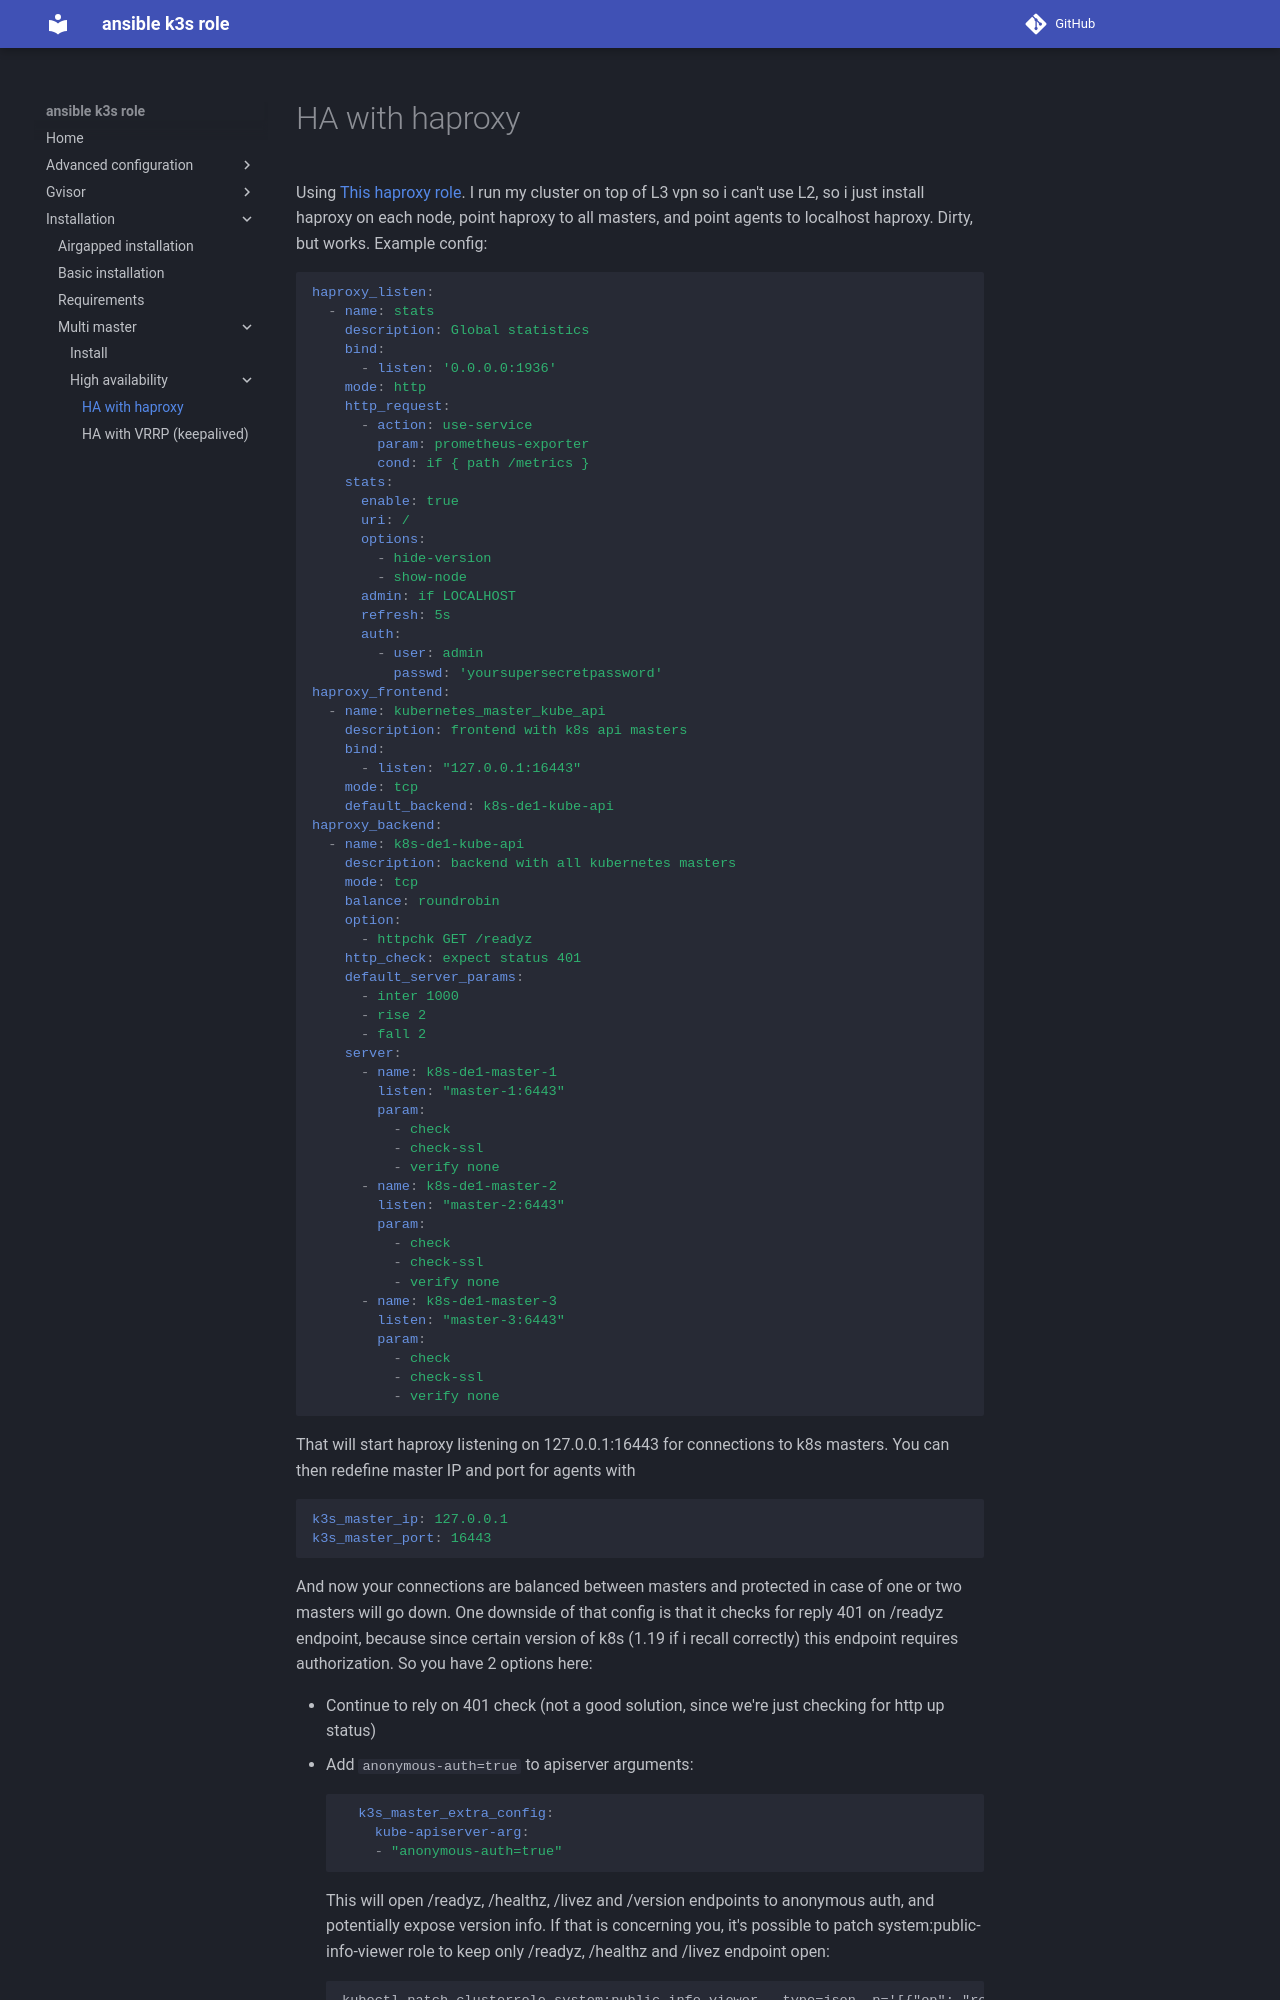

repository: rlex/ansible-role-k3s · page: installation/multi-master/high-availability/haproxy/index.html · generator: mkdocs

# HA with haproxy
Using [This haproxy role](https://github.com/Oefenweb/ansible-haproxy). I run my cluster on top of L3 vpn so i can't use L2, so i just install haproxy on each node, point haproxy to all masters, and point agents to localhost haproxy. Dirty, but works. Example config:

```yaml
haproxy_listen:
  - name: stats
    description: Global statistics
    bind:
      - listen: '0.0.0.0:1936'
    mode: http
    http_request:
      - action: use-service
        param: prometheus-exporter
        cond: if { path /metrics }
    stats:
      enable: true
      uri: /
      options:
        - hide-version
        - show-node
      admin: if LOCALHOST
      refresh: 5s
      auth:
        - user: admin
          passwd: 'yoursupersecretpassword'
haproxy_frontend:
  - name: kubernetes_master_kube_api
    description: frontend with k8s api masters
    bind:
      - listen: "127.0.0.1:16443"
    mode: tcp
    default_backend: k8s-de1-kube-api
haproxy_backend:
  - name: k8s-de1-kube-api
    description: backend with all kubernetes masters
    mode: tcp
    balance: roundrobin
    option:
      - httpchk GET /readyz
    http_check: expect status 401
    default_server_params:
      - inter 1000
      - rise 2
      - fall 2
    server:
      - name: k8s-de1-master-1
        listen: "master-1:6443"
        param:
          - check
          - check-ssl
          - verify none
      - name: k8s-de1-master-2
        listen: "master-2:6443"
        param:
          - check
          - check-ssl
          - verify none
      - name: k8s-de1-master-3
        listen: "master-3:6443"
        param:
          - check
          - check-ssl
          - verify none
```

That will start haproxy listening on 127.0.0.1:16443 for connections to k8s masters. You can then redefine master IP and port for agents with
```yaml
k3s_master_ip: 127.0.0.1
k3s_master_port: 16443
```

And now your connections are balanced between masters and protected in case of one or two masters will go down. One downside of that config is that it checks for reply 401 on /readyz endpoint, because since certain version of k8s (1.19 if i recall correctly) this endpoint requires authorization. So you have 2 options here:
